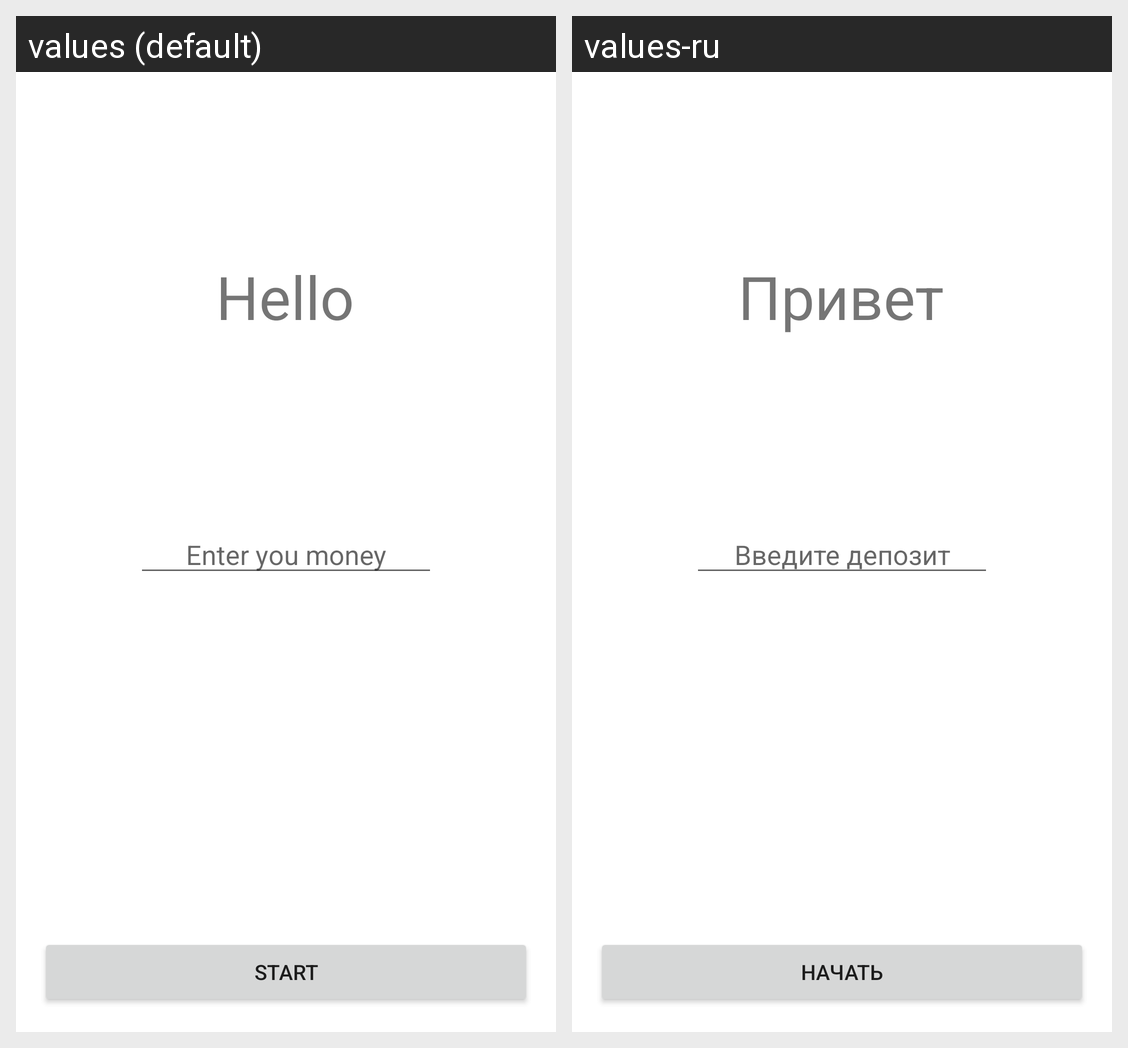

Strings drawn on this Android screen and how each of the app's shown locales translates them:
Android screen res/layout/fragment_first_start.xml rendered under 2 locales, left to right: values (default), values-ru. Device: Nexus 5 (rendered at 1080×1920; each locale shown at half size, 540×960, under a caption strip naming it); theme Theme.HomeBuch.
Strings drawn on this screen, with the default value and each locale's value (text and hints the layout hard-codes, and strings that could not be matched under every locale, appear in the picture but are not listed):

hello
  values: Hello
  values-ru: Привет

enter_you_money
  values: Enter you money
  values-ru: Введите депозит

start
  values: Start
  values-ru: Начать
